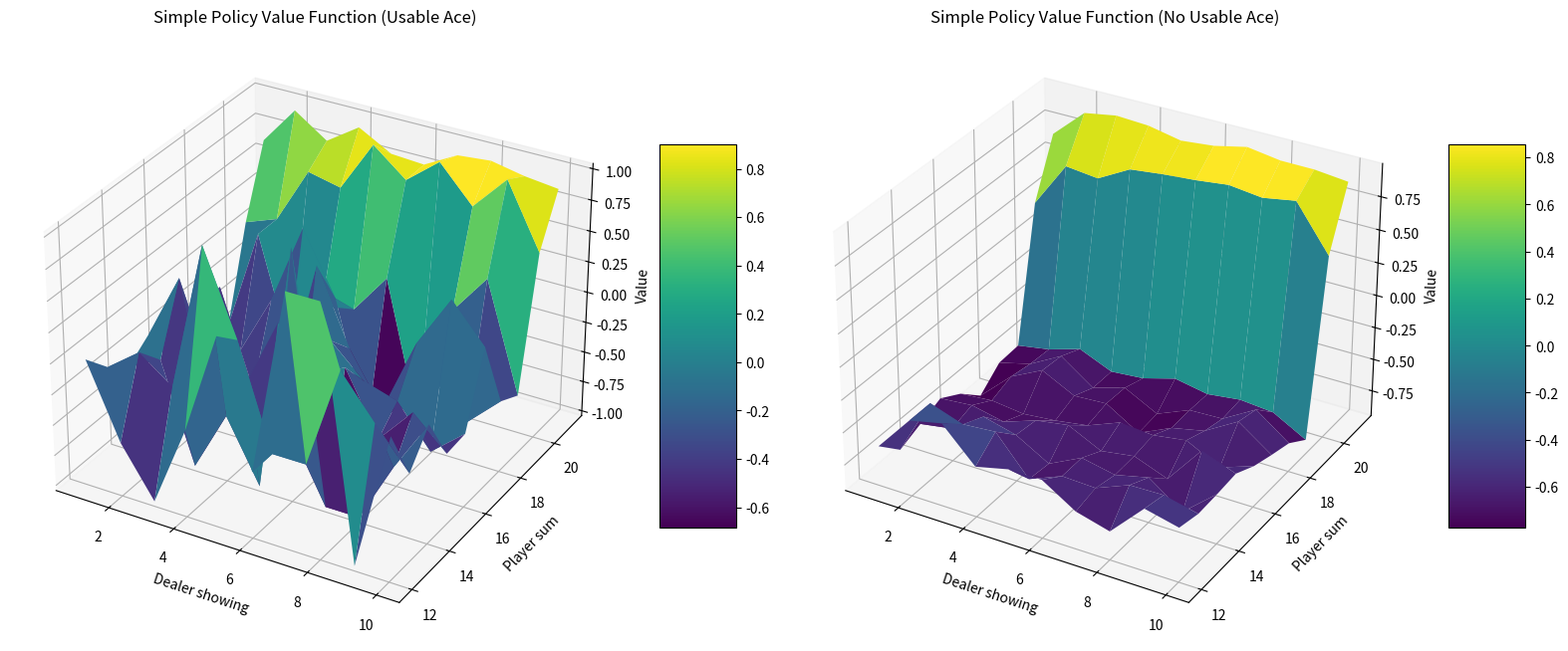

Reproduce this figure in Python.
import numpy as np
import matplotlib.pyplot as plt
from matplotlib.patches import Polygon

class BlackjackEnv:
    """
    Blackjack environment following the OpenAI Gym interface.
    
    Actions:
    - 0: Stick (stop receiving cards)
    - 1: Hit (receive another card)
    
    State:
    - Player's current sum
    - Dealer's visible card (first card)
    - Whether player has a usable ace (an ace valued at 11 rather than 1)
    
    Rewards:
    - Win: +1
    - Draw: 0
    - Lose: -1
    """
    
    def __init__(self):
        self.reset()
        
    def reset(self):
        self.dealer_cards = self._draw_hand()
        self.player_cards = self._draw_hand()
        self.done = False
        return self._get_state()
    
    def _draw_card(self):
        card = min(10, np.random.randint(1, 14))  # Jack, Queen, King = 10
        return card
    
    def _draw_hand(self):
        return [self._draw_card(), self._draw_card()]
    
    def _usable_ace(self, cards):
        # Check if the hand has a usable ace (can be counted as 11 without busting)
        return 1 in cards and sum(cards) + 10 <= 21
    
    def _get_state(self):
        # Calculate the player's current sum
        player_sum = sum(self.player_cards)
        if self._usable_ace(self.player_cards):
            player_sum += 10
            
        # Get the dealer's visible card (first card)
        dealer_card = self.dealer_cards[0]
        
        # Check if player has a usable ace
        usable_ace = self._usable_ace(self.player_cards)
        
        return (player_sum, dealer_card, usable_ace)
    
    def step(self, action):
        assert not self.done, "Episode already done"
        assert action in [0, 1], f"Invalid action: {action}"
        
        reward = 0
        
        # Player's turn
        if action == 1:  # Hit: player gets a new card
            self.player_cards.append(self._draw_card())
            
            # Calculate player sum considering aces
            player_sum = sum(self.player_cards)
            if self._usable_ace(self.player_cards):
                player_sum += 10
                
            # Check if player busts
            if player_sum > 21:
                self.done = True
                reward = -1
        
        else:  # action == 0 (Stick): dealer's turn
            self.done = True
            
            # Calculate player sum considering aces
            player_sum = sum(self.player_cards)
            if self._usable_ace(self.player_cards):
                player_sum += 10
            
            # Dealer hits until sum is at least 17
            dealer_sum = sum(self.dealer_cards)
            if self._usable_ace(self.dealer_cards):
                dealer_sum += 10
                
            while dealer_sum < 17:
                self.dealer_cards.append(self._draw_card())
                dealer_sum = sum(self.dealer_cards)
                if self._usable_ace(self.dealer_cards):
                    dealer_sum += 10
                if dealer_sum > 21:  # Dealer busts
                    break
            
            # Determine reward
            if dealer_sum > 21:  # Dealer busts
                reward = 1
            elif dealer_sum > player_sum:  # Dealer wins
                reward = -1
            elif dealer_sum < player_sum:  # Player wins
                reward = 1
            else:  # Tie
                reward = 0
                
        return self._get_state(), reward, self.done, {}


def monte_carlo_policy_evaluation(env, policy, num_episodes=10000):
    """
    Monte Carlo policy evaluation to estimate state values under a given policy.
    
    Args:
        env: The Blackjack environment
        policy: Function that takes a state and returns an action
        num_episodes: Number of episodes to sample
    
    Returns:
        V: State-value function as a 3D numpy array (player_sum, dealer_card, usable_ace)
        counts: Count of visits to each state
    """
    # Initialize value function and counts
    V = np.zeros((22, 11, 2))  # (player_sum, dealer_card, usable_ace)
    counts = np.zeros((22, 11, 2))
    
    # Simulate episodes
    for _ in range(num_episodes):
        # Generate an episode
        episode = []
        state = env.reset()
        done = False
        
        while not done:
            action = policy(state)
            next_state, reward, done, _ = env.step(action)
            episode.append((state, action, reward))
            state = next_state
        
        # Extract states and returns from episode
        states = [s for s, _, _ in episode]
        rewards = [r for _, _, r in episode]
        
        # Update value function using first-visit MC
        G = 0
        for t in range(len(episode)-1, -1, -1):
            G += rewards[t]
            
            state = states[t]
            player_sum, dealer_card, usable_ace = state
            
            # Skip if this state was already visited in this episode
            if state in states[:t]:
                continue
                
            # Update value function estimate
            counts[player_sum, dealer_card, int(usable_ace)] += 1
            V[player_sum, dealer_card, int(usable_ace)] += (G - V[player_sum, dealer_card, int(usable_ace)]) / counts[player_sum, dealer_card, int(usable_ace)]
    
    return V, counts


def plot_value_function(V, title="Value Function", filename=None):
    """
    Plot the value function as a surface.
    
    Args:
        V: Value function as a 3D numpy array (player_sum, dealer_card, usable_ace)
        title: Title for the plot
        filename: If provided, save the plot to this file instead of displaying it
    """
    fig = plt.figure(figsize=(16, 8))
    
    # Plot with usable ace
    ax1 = fig.add_subplot(121, projection='3d')
    x_range = np.arange(1, 11)
    y_range = np.arange(12, 22)
    X, Y = np.meshgrid(x_range, y_range)
    Z = np.array([V[y, x, 1] for x, y in zip(np.ravel(X), np.ravel(Y))]).reshape(X.shape)
    
    surf1 = ax1.plot_surface(X, Y, Z, cmap='viridis')
    plt.colorbar(surf1, ax=ax1, shrink=0.5, aspect=5)
    ax1.set_xlabel('Dealer showing')
    ax1.set_ylabel('Player sum')
    ax1.set_zlabel('Value')
    ax1.set_title(f'{title} (Usable Ace)')
    
    # Plot without usable ace
    ax2 = fig.add_subplot(122, projection='3d')
    Z = np.array([V[y, x, 0] for x, y in zip(np.ravel(X), np.ravel(Y))]).reshape(X.shape)
    
    surf2 = ax2.plot_surface(X, Y, Z, cmap='viridis')
    plt.colorbar(surf2, ax=ax2, shrink=0.5, aspect=5)
    ax2.set_xlabel('Dealer showing')
    ax2.set_ylabel('Player sum')
    ax2.set_zlabel('Value')
    ax2.set_title(f'{title} (No Usable Ace)')
    
    plt.tight_layout()
    
    if filename:
        plt.savefig(filename, dpi=300, bbox_inches='tight')
        print(f"Value function plot saved to: {filename}")
    else:
        plt.show()


def main():
    # Create Blackjack environment
    env = BlackjackEnv()
    
    # Define a simple policy (always hit if sum < 20, otherwise stick)
    def simple_policy(state):
        player_sum, _, _ = state
        return 1 if player_sum < 20 else 0
    
    # Evaluate the policy
    V, counts = monte_carlo_policy_evaluation(env, simple_policy, num_episodes=5000)
    
    # Plot the value function and save to file
    plot_value_function(V, title="Simple Policy Value Function", filename="blackjack_value_function.png")
    
    print("Policy evaluation complete. The value function has been plotted and saved.")


if __name__ == "__main__":
    main()
